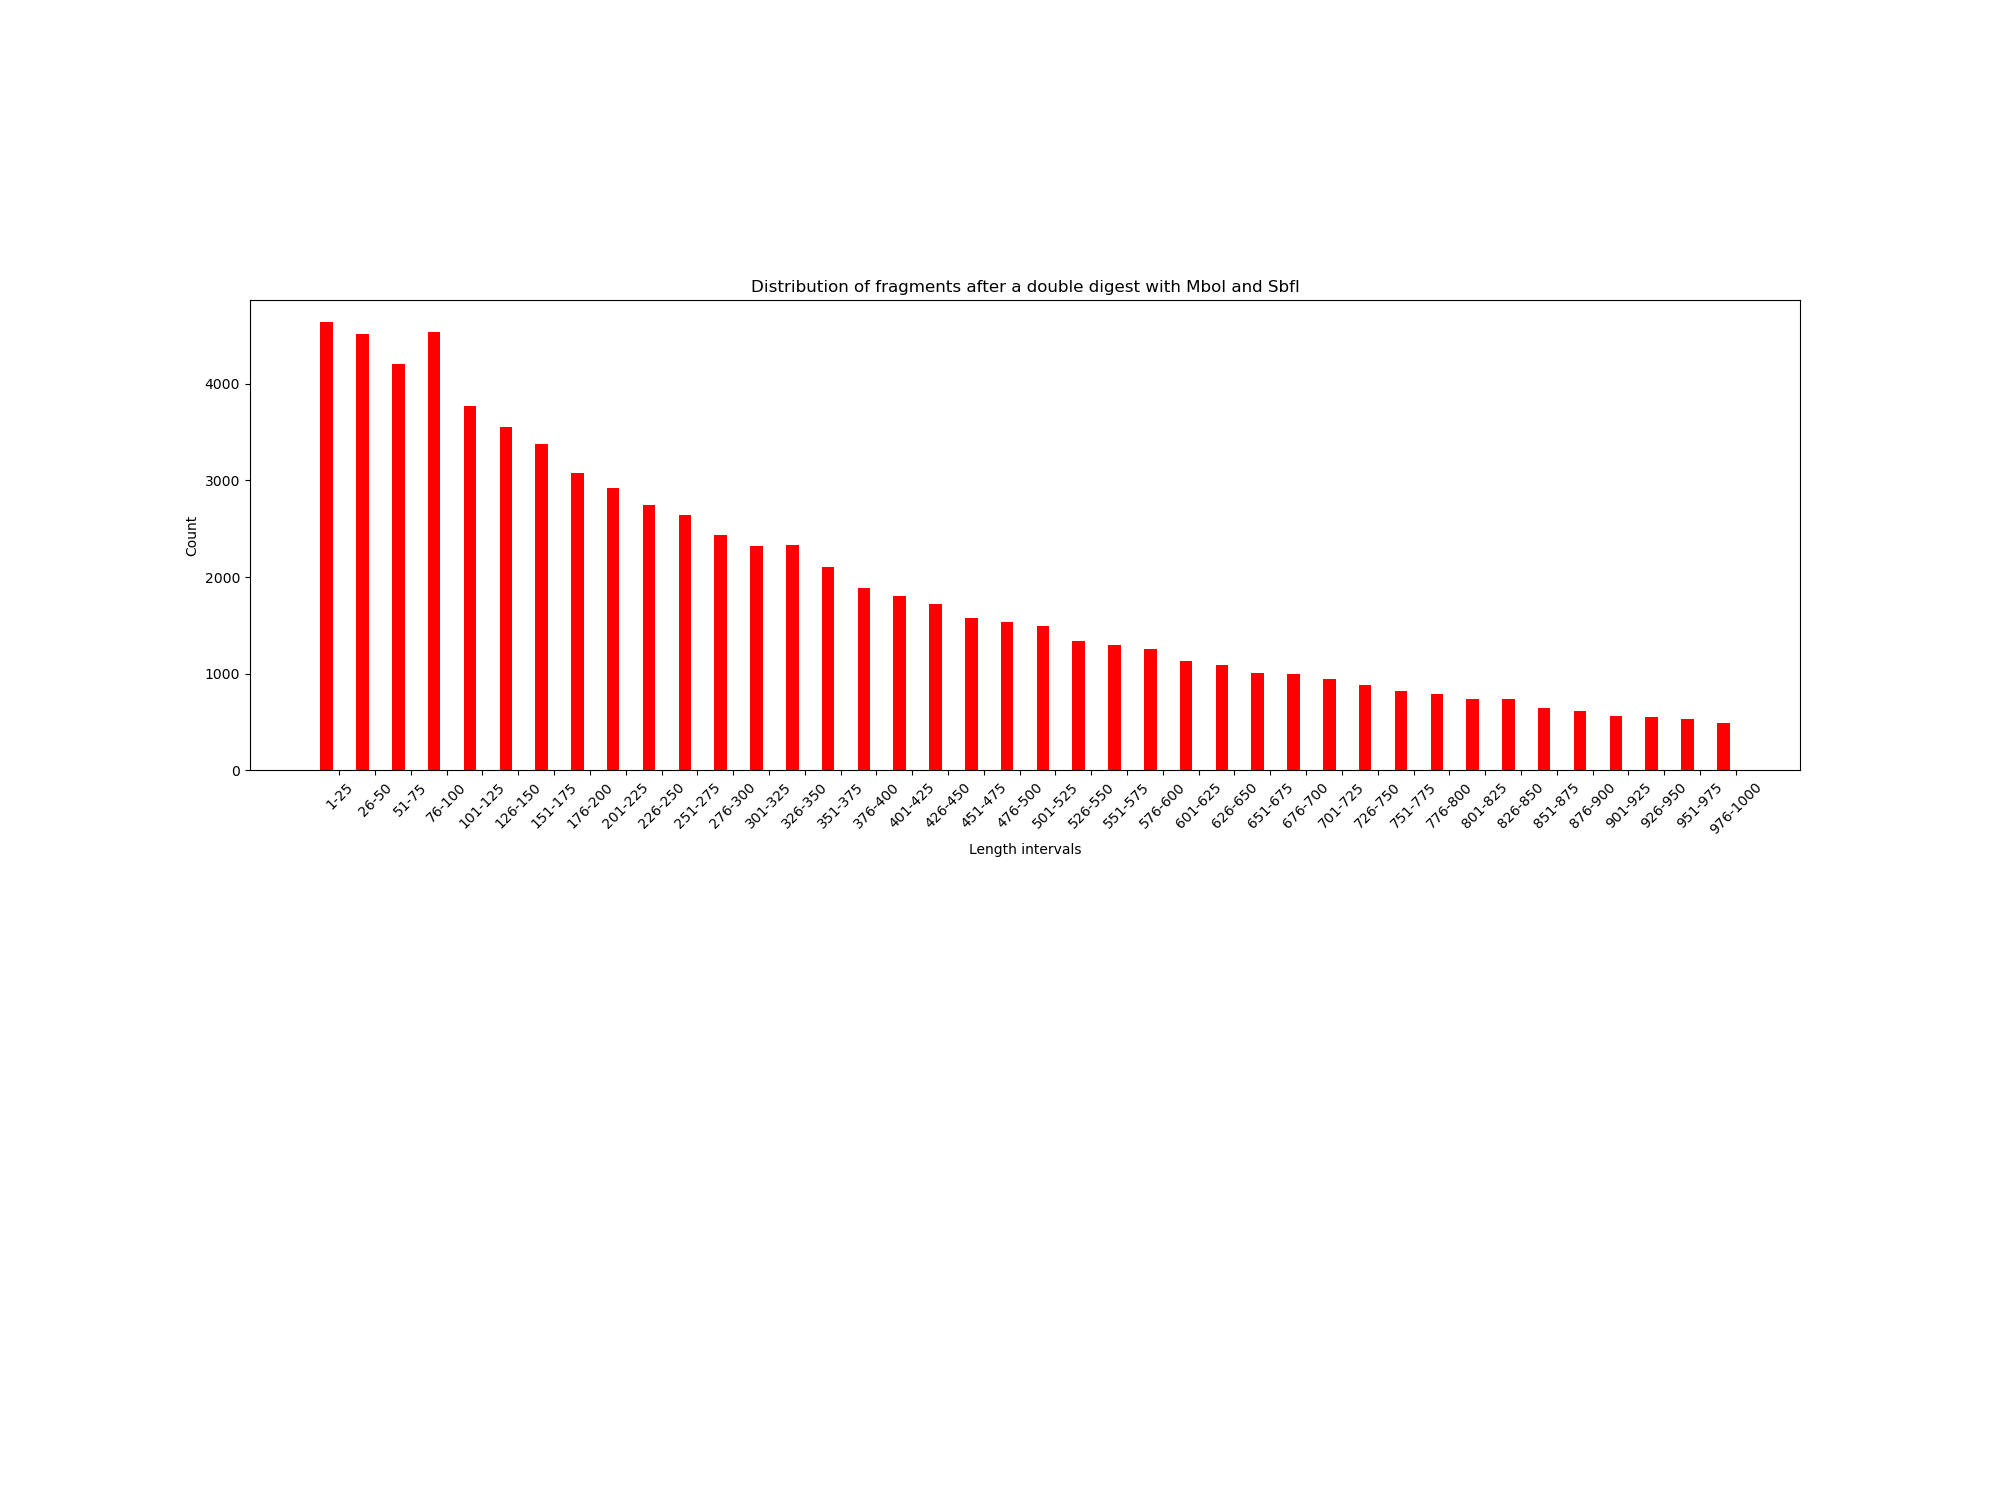

Source data for this figure (header and first rows):
FRAGMENT INTERVAL; FRAGS; PERCENT; FRAGS WITH Ns; 
1-25; 4635; 5.458; 1; 
26-50; 4514; 5.315; 2; 
51-75; 4208; 4.955; 3; 
76-100; 4538; 5.343; 2; 
101-125; 3768; 4.437; 6; 
126-150; 3557; 4.188; 7; 
151-175; 3373; 3.972; 11; 
176-200; 3077; 3.623; 6; 
201-225; 2922; 3.441; 10; 
226-250; 2744; 3.231; 14; 
251-275; 2641; 3.11; 10; 
276-300; 2433; 2.865; 17; 
301-325; 2323; 2.735; 16; 
326-350; 2330; 2.744; 17; 
351-375; 2103; 2.476; 9; 
376-400; 1890; 2.225; 18; 
401-425; 1807; 2.128; 13; 
426-450; 1721; 2.026; 14; 
451-475; 1576; 1.856; 15; 
476-500; 1531; 1.803; 16; 
501-525; 1495; 1.76; 16; 
526-550; 1344; 1.583; 20; 
551-575; 1294; 1.524; 21; 
576-600; 1257; 1.48; 12; 
601-625; 1132; 1.333; 10; 
626-650; 1093; 1.287; 18; 
651-675; 1006; 1.185; 12; 
676-700; 1000; 1.177; 16; 
701-725; 945; 1.113; 18; 
726-750; 887; 1.044; 13; 
751-775; 827; 0.9738; 14; 
776-800; 788; 0.9279; 11; 
801-825; 741; 0.8725; 14; 
826-850; 744; 0.8761; 19; 
851-875; 650; 0.7654; 14; 
876-900; 618; 0.7277; 17; 
901-925; 566; 0.6665; 12; 
926-950; 549; 0.6464; 8; 
951-975; 537; 0.6323; 18; 
976-1000; 489; 0.5758; 17; 
1001-1025; 487; 0.5734; 20; 
1026-1050; 428; 0.504; 11; 
1051-1075; 433; 0.5099; 12; 
1076-1100; 397; 0.4675; 16; 
1101-1125; 400; 0.471; 14; 
1126-1150; 370; 0.4357; 9; 
1151-1175; 336; 0.3956; 14; 
1176-1200; 361; 0.4251; 16; 
1201-1225; 290; 0.3415; 10; 
1226-1250; 283; 0.3332; 4; 
1251-1275; 298; 0.3509; 10; 
1276-1300; 253; 0.2979; 10; 
1301-1325; 234; 0.2755; 12; 
1326-1350; 238; 0.2802; 8; 
1351-1375; 232; 0.2732; 13; 
1376-1400; 210; 0.2473; 9; 
1401-1425; 209; 0.2461; 14; 
1426-1450; 174; 0.2049; 8; 
1451-1475; 190; 0.2237; 7; 
1476-1500; 169; 0.199; 6; 
... 123 more rows
